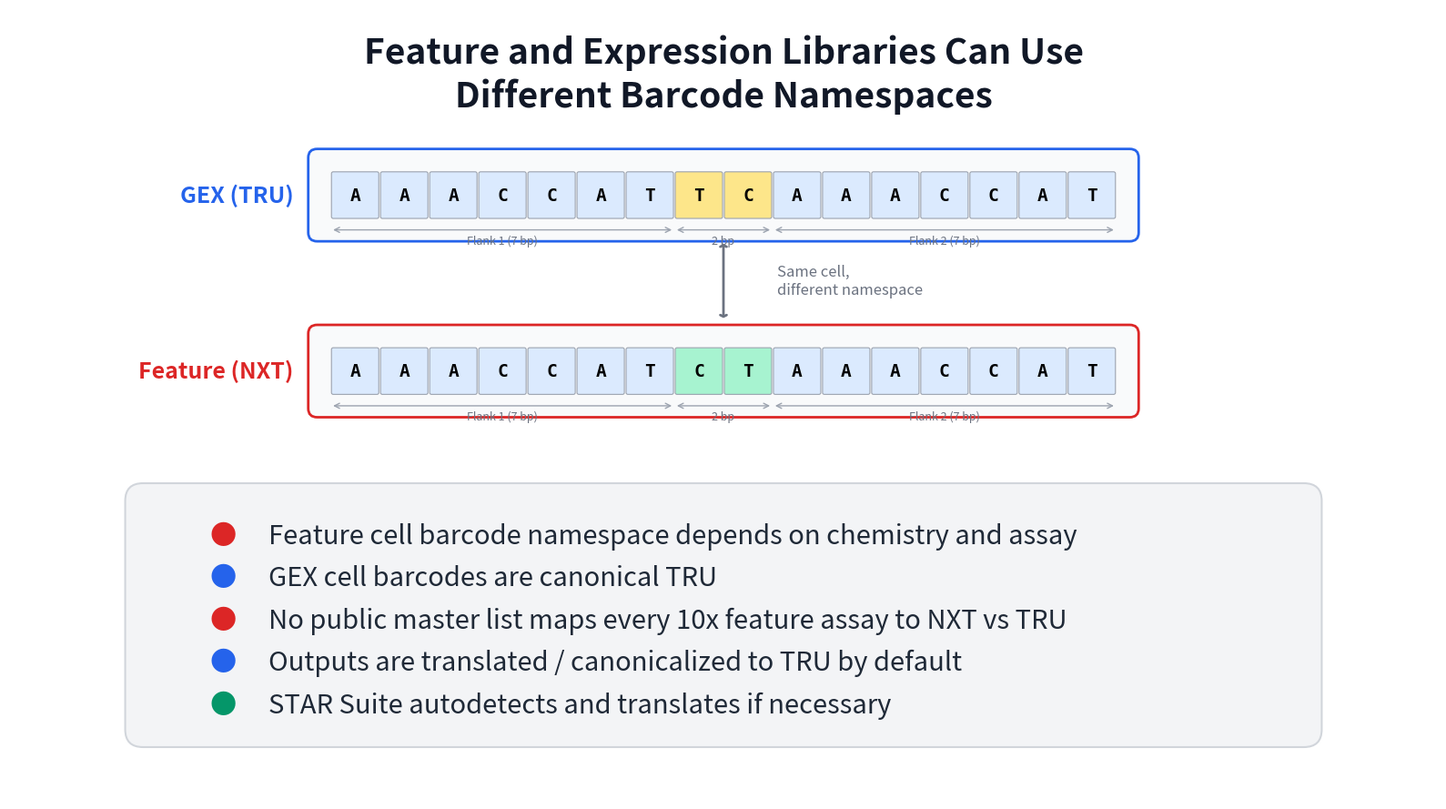

Generate this figure with matplotlib: (Note: this script raises an exception after producing the figure.)
#!/usr/bin/env python3
"""Generate a graphic showing TRU-to-NXT barcode namespace translation
with separate GEX and Feature barcode whitelists."""

import matplotlib
matplotlib.use("Agg")
import matplotlib.pyplot as plt
from matplotlib.patches import FancyArrowPatch, FancyBboxPatch
import numpy as np

fig, ax = plt.subplots(figsize=(16, 9))
ax.set_xlim(0, 16)
ax.set_ylim(0, 9)
ax.axis("off")
fig.patch.set_facecolor("none")

FLANK_COLOR = "#DBEAFE"
CENTER_TRU  = "#FDE68A"
CENTER_NXT  = "#A7F3D0"
ARROW_COLOR = "#6B7280"
GEX_ACCENT  = "#2563EB"
FEAT_ACCENT = "#DC2626"
BOX_BG      = "#F9FAFB"

def draw_barcode(ax, x0, y0, bases, center_color, label, label_color, accent):
    """Draw a 16-bp barcode with flanks and highlighted center."""
    bw, bh = 0.55, 0.55
    total_w = 16 * bw
    sx = x0 - total_w / 2

    bg = FancyBboxPatch((sx - 0.15, y0 - 0.15), total_w + 0.3, bh + 0.3,
                        boxstyle="round,pad=0.1", facecolor=BOX_BG,
                        edgecolor=accent, linewidth=2.0, zorder=0)
    ax.add_patch(bg)

    for i, b in enumerate(bases):
        bx = sx + i * bw
        if 7 <= i <= 8:
            fc = center_color
        else:
            fc = FLANK_COLOR
        rect = FancyBboxPatch((bx + 0.03, y0 + 0.03), bw - 0.06, bh - 0.06,
                              boxstyle="round,pad=0.02", facecolor=fc,
                              edgecolor="#9CA3AF", linewidth=0.8, zorder=1)
        ax.add_patch(rect)
        ax.text(bx + bw / 2, y0 + bh / 2, b, ha="center", va="center",
                fontsize=14, fontweight="bold", fontfamily="monospace", zorder=2)

    ax.text(sx - 0.3, y0 + bh / 2, label, ha="right", va="center",
            fontsize=18, fontweight="bold", color=label_color)

    # flank / center annotations
    mid = sx + 8 * bw
    ax.annotate("", xy=(sx, y0 - 0.12), xytext=(sx + 7 * bw, y0 - 0.12),
                arrowprops=dict(arrowstyle="<->", color="#9CA3AF", lw=1))
    ax.text(sx + 3.5 * bw, y0 - 0.28, "Flank 1 (7 bp)", ha="center",
            fontsize=9, color="#6B7280")
    ax.annotate("", xy=(sx + 7 * bw, y0 - 0.12), xytext=(sx + 9 * bw, y0 - 0.12),
                arrowprops=dict(arrowstyle="<->", color="#9CA3AF", lw=1))
    ax.text(mid, y0 - 0.28, "2 bp", ha="center", fontsize=9, color="#6B7280")
    ax.annotate("", xy=(sx + 9 * bw, y0 - 0.12), xytext=(sx + 16 * bw, y0 - 0.12),
                arrowprops=dict(arrowstyle="<->", color="#9CA3AF", lw=1))
    ax.text(sx + 12.5 * bw, y0 - 0.28, "Flank 2 (7 bp)", ha="center",
            fontsize=9, color="#6B7280")

# ── Title ──
ax.text(8, 8.5, "Feature and Expression Libraries Can Use", ha="center", va="center",
        fontsize=28, fontweight="bold", color="#111827")
ax.text(8, 8.0, "Different Barcode Namespaces", ha="center", va="center",
        fontsize=28, fontweight="bold", color="#111827")

# ── GEX library (TRU) — real barcode from 3M-5pgex-jan-2023.txt ──
gex_tru = list("AAACCATTCAAACCAT")   # center (pos 8-9) = T C
draw_barcode(ax, 8, 6.6, gex_tru, CENTER_TRU,
             "GEX (TRU)  ", GEX_ACCENT, GEX_ACCENT)

# ── Feature library (NXT) — same cell, center swapped ──
feat_nxt = list("AAACCATCTAAACCAT")   # center (pos 8-9) = C T
draw_barcode(ax, 8, 4.6, feat_nxt, CENTER_NXT,
             "Feature (NXT)  ", FEAT_ACCENT, FEAT_ACCENT)

# ── Arrow showing same cell, different namespace ──
ax.annotate("", xy=(8, 5.45), xytext=(8, 6.35),
            arrowprops=dict(arrowstyle="<->, head_width=0.25, head_length=0.12",
                            color=ARROW_COLOR, lw=2))
ax.text(8.6, 5.9, "Same cell,\ndifferent namespace", ha="left", va="center",
        fontsize=12, color=ARROW_COLOR, fontstyle="italic")

# ── Key points ──
points_y = 1.2
points_bg = FancyBboxPatch((1.5, points_y - 0.4), 13, 2.6,
                           boxstyle="round,pad=0.2", facecolor="#F3F4F6",
                           edgecolor="#D1D5DB", linewidth=1.5, zorder=0)
ax.add_patch(points_bg)

bullets = [
    ("Feature cell barcode namespace depends on chemistry and assay", FEAT_ACCENT),
    ("GEX cell barcodes are canonical TRU", GEX_ACCENT),
    ("No public master list maps every 10x feature assay to NXT vs TRU", FEAT_ACCENT),
    ("Outputs are translated / canonicalized to TRU by default", GEX_ACCENT),
    ("STAR Suite autodetects and translates if necessary", "#059669"),
]
for i, (bullet, marker_color) in enumerate(bullets):
    ax.text(2.4, points_y + 1.8 - i * 0.48, "\u25CF", ha="center", va="center",
            fontsize=21, color=marker_color)
    ax.text(2.9, points_y + 1.8 - i * 0.48, bullet, ha="left", va="center",
            fontsize=21, color="#1F2937")

fig.tight_layout()

out = "publications/slides/namespace_translation.png"
fig.savefig(out, dpi=200, bbox_inches="tight", transparent=True)
print(f"Saved → {out}")

out_pdf = "publications/slides/namespace_translation.pdf"
fig.savefig(out_pdf, bbox_inches="tight", transparent=True)
print(f"Saved → {out_pdf}")
